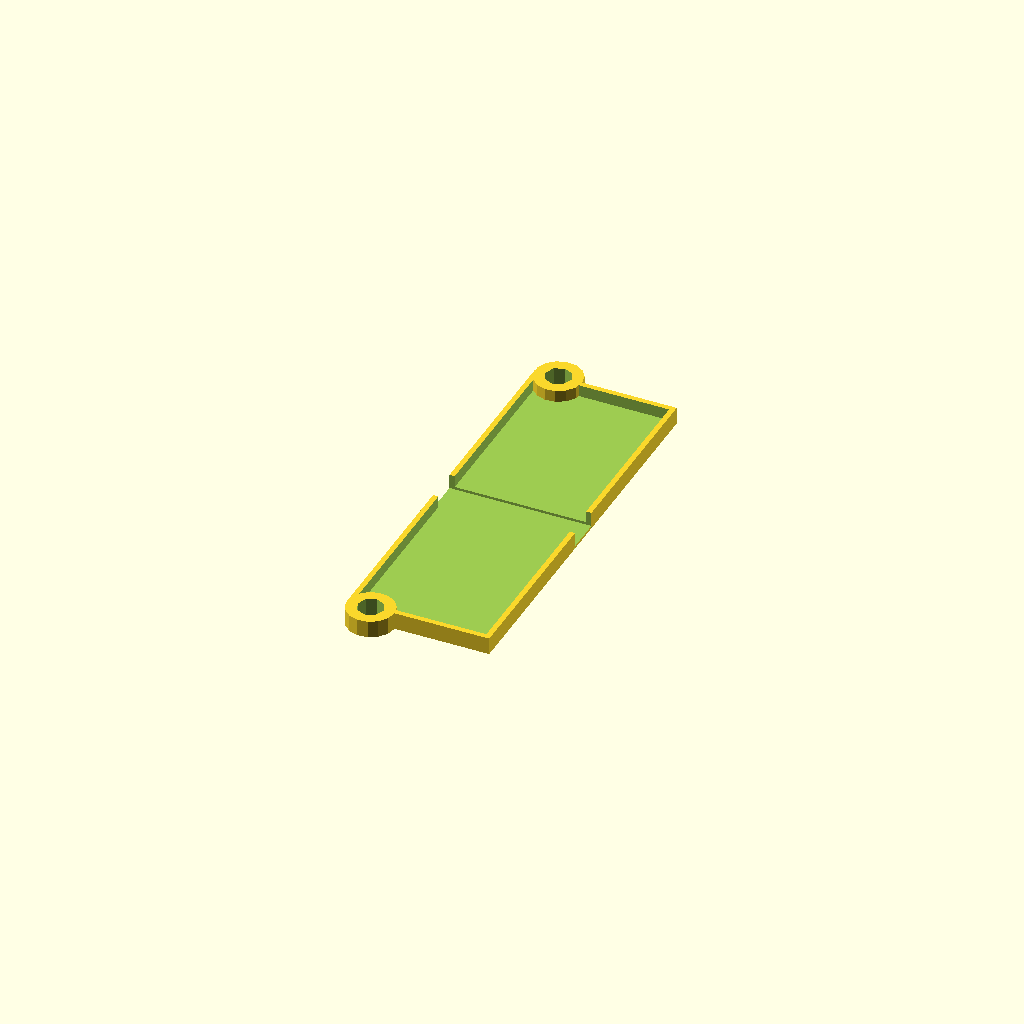
Cell 1: the model at its default parameters.
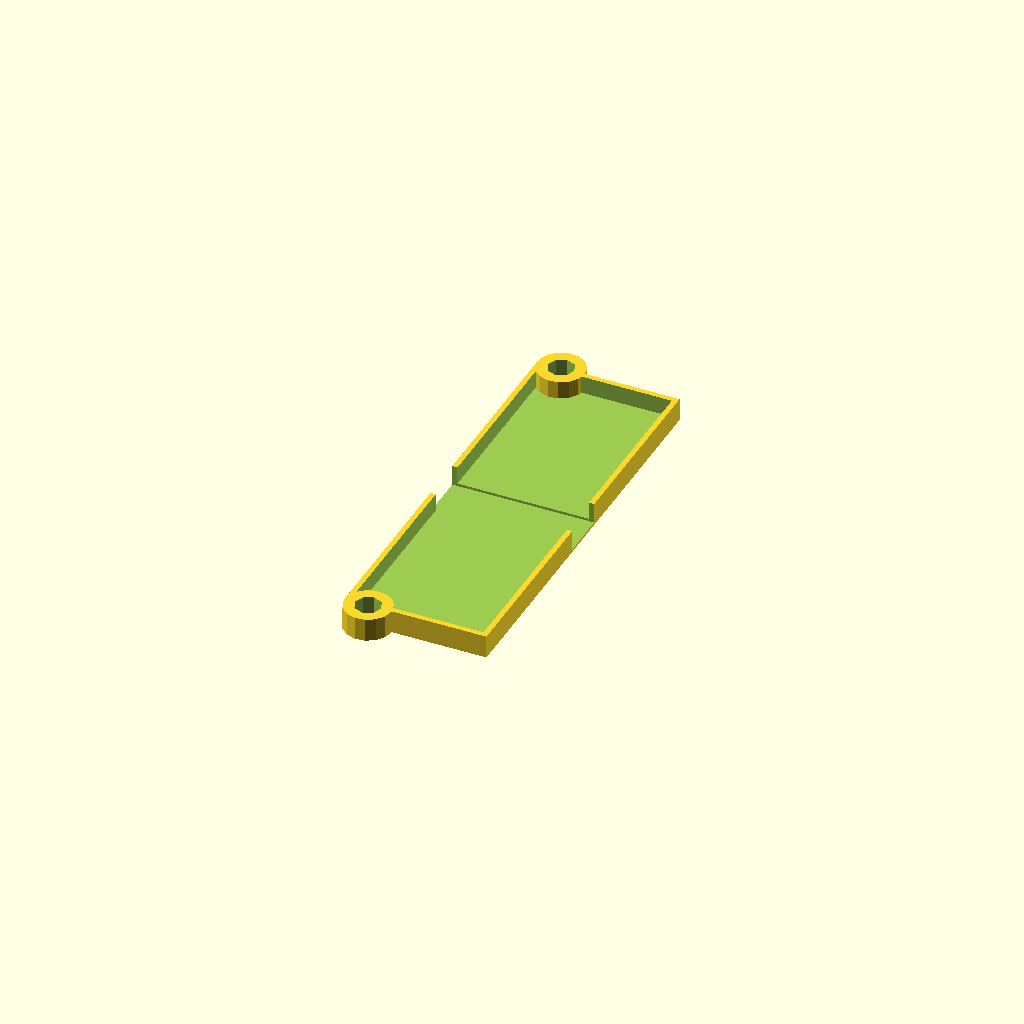
Cell 2: the same model with number_of_cards = 3.
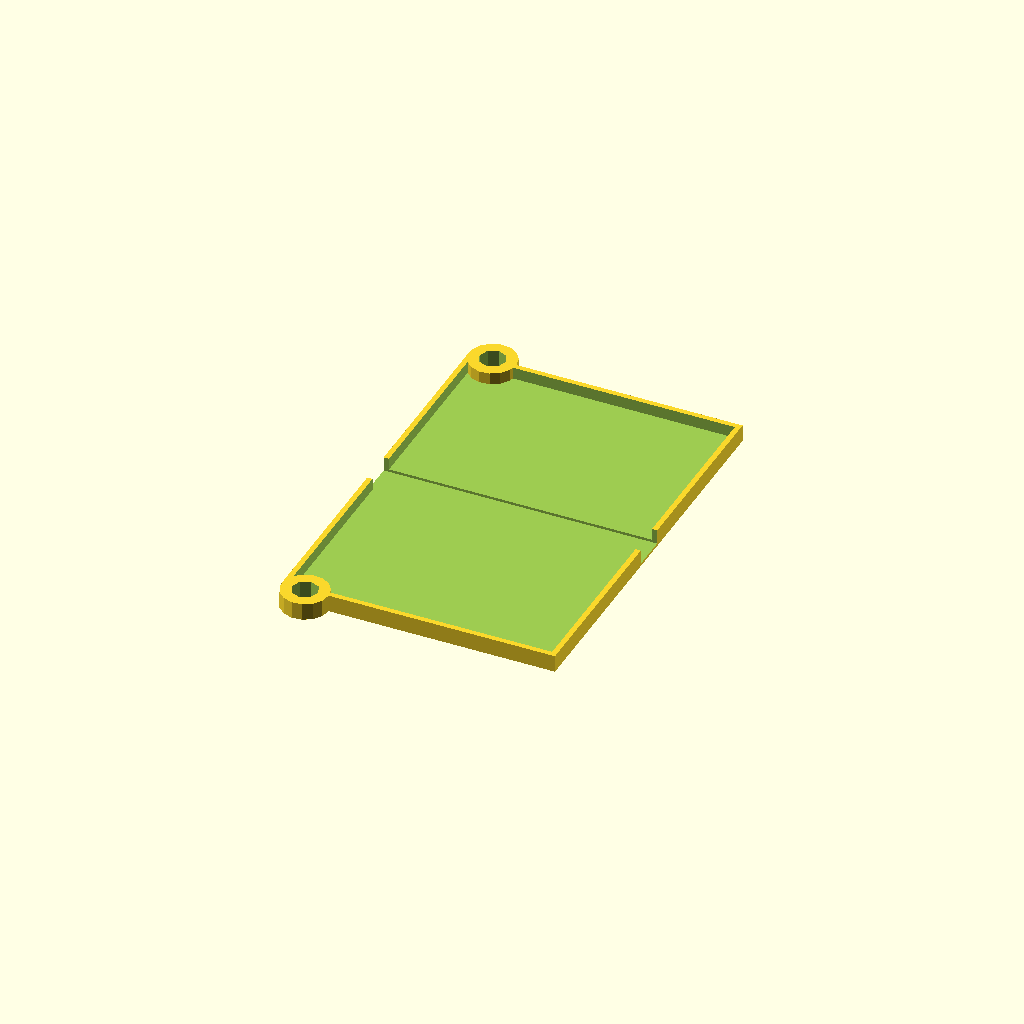
Cell 3: the same model with card_width = 50.
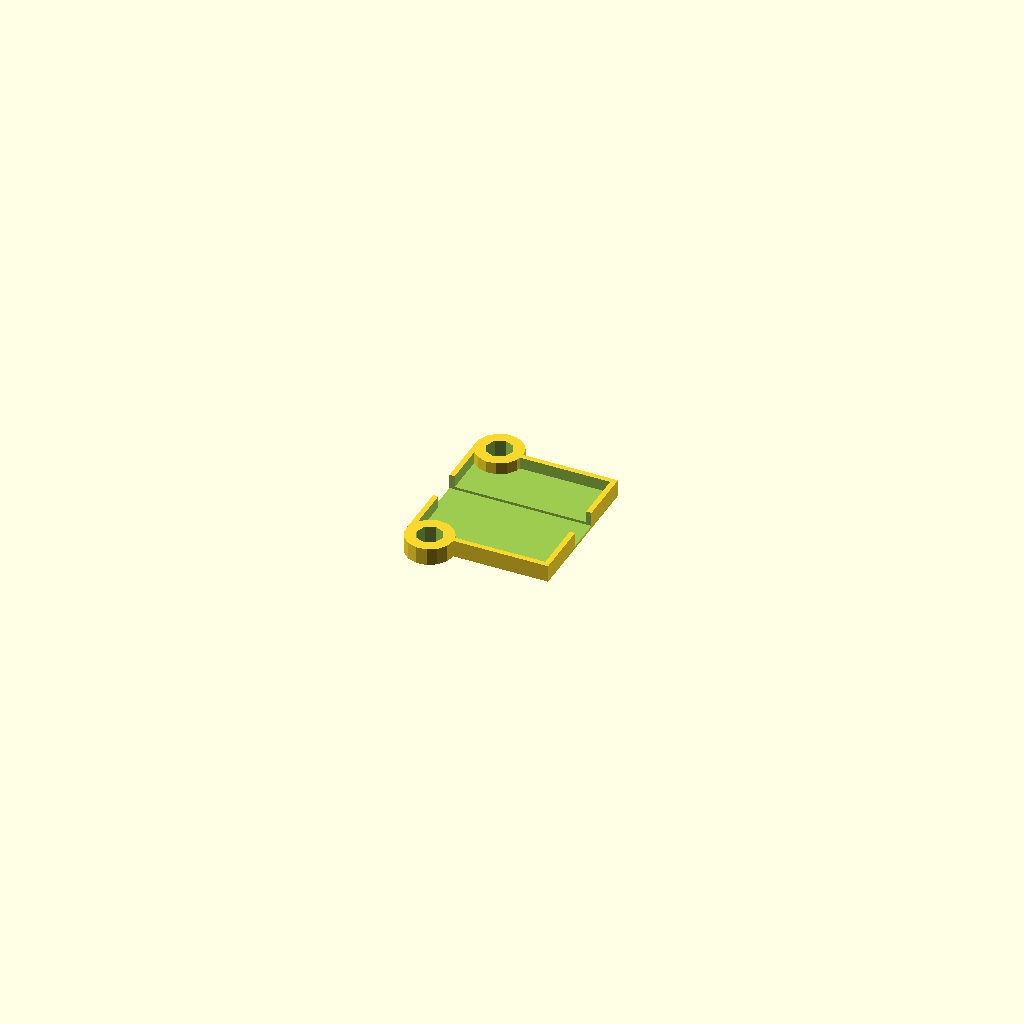
Cell 4: card_height = 10 (everything else at default).
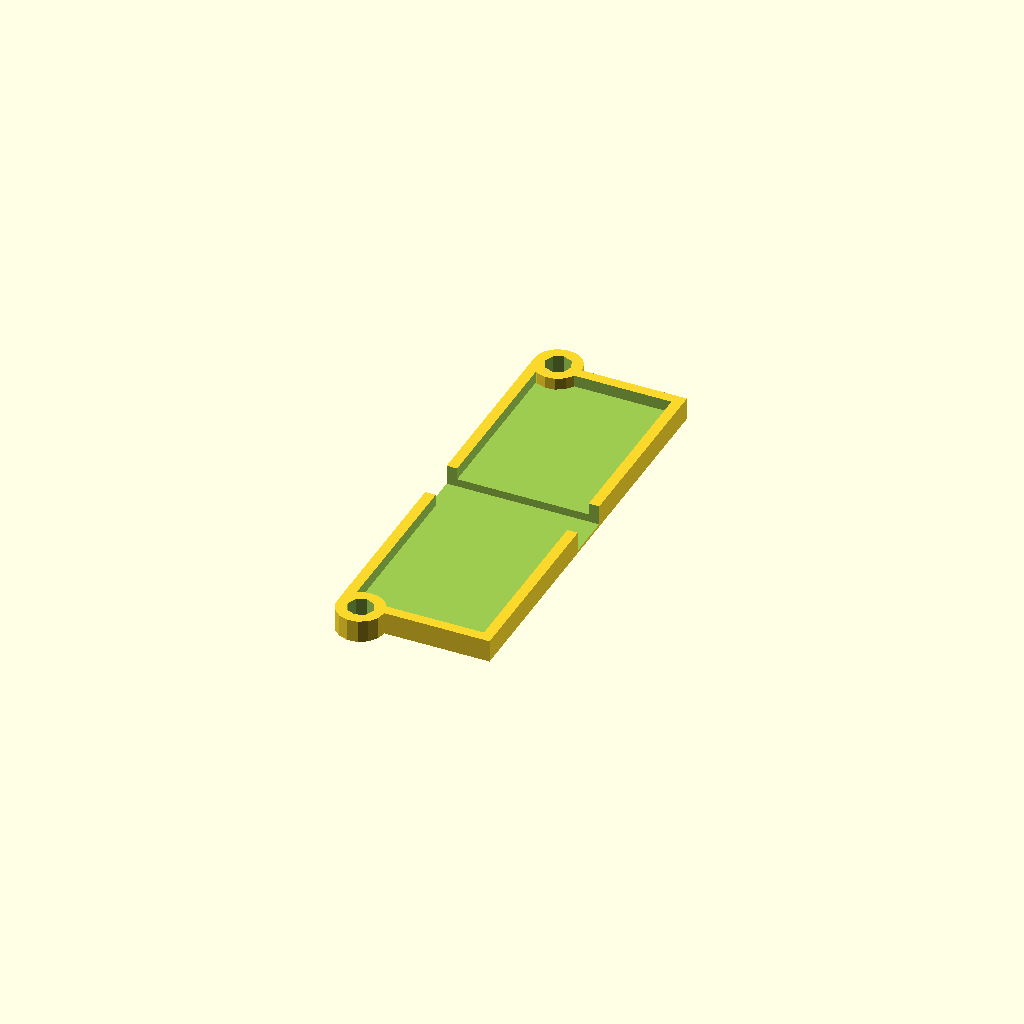
Cell 5: edge_thickness = 2 (everything else at default).
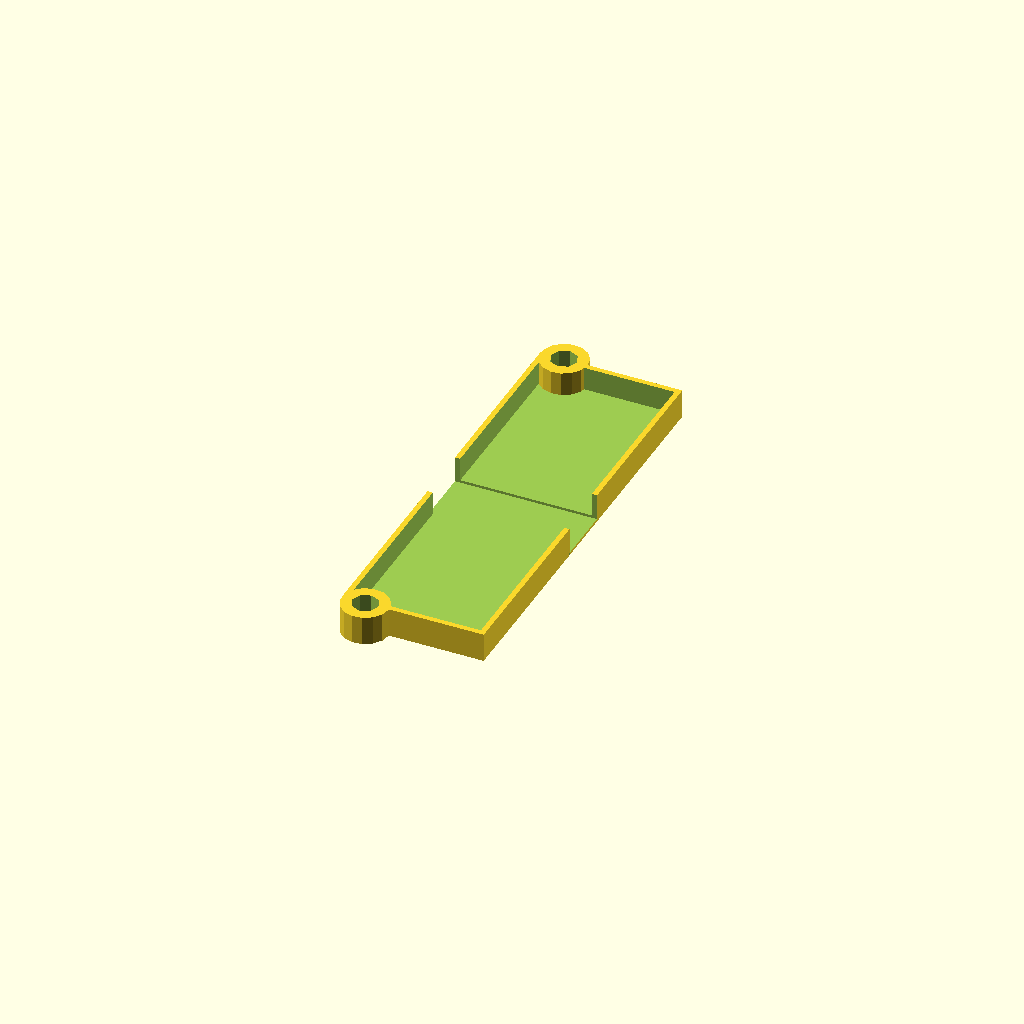
Cell 6: card_depth = 4.5 (everything else at default).
All cells are drawn from one camera (rotation 55°, 0°, 25°, orthographic, colour scheme Cornfield), so only the parameter changes between them.
OpenSCAD source file inputs/thingiverse/files/thing-62373/SD-Key-Chain/SDKeyChain5b.scad:
/* [Cards] */
// The number of SD cards you want to fit inside
number_of_cards = 2; // [1,2,3]

// The width of the SD card (mm)
card_width = 25; // [10:50]
// The height of the SD card (mm)
card_height = 34; // [10:50]
// The depth of the SD card (mm)
card_depth = 2.25; 

// The thickness you want the edges of the container to be (mm)
edge_thickness = 1; // [1,2]

/* [Hinge] */
// The thickness you want the hinge to be (mm)
hinge_thickness = 0.5; // 
// The dimensions of the gap used to help the 90 degree bends (mm)
hinge_bend_gap = 0.4; // 

/* [Loop] */
// The inner radius of the loop's hole (mm)
loop_hole_radius = 2.5; 
// The outer radius of the loop (mm)
loop_outer_radius = 4.5; 
// The location of the loop hole (mm)
loop_hole_location = 4.5;

fudge = 0.2;
halffudge = fudge / 2;

    container_depth = card_depth * number_of_cards;
    halfcontainer_depth = container_depth / 2;

    model_height = card_width + edge_thickness * 2;
    model_depth = halfcontainer_depth + edge_thickness;

    hole_depth = model_depth;

    // not including loop
    modelwidth = (card_height + edge_thickness + model_depth) * 2;

    // center x and y on axes
    translate([-model_height/2, -modelwidth/2, 0])
    difference() {
        union() {
            difference() {
                union() {
                    // main body
                    cube([model_height, modelwidth, model_depth], center = false);
                }
                union() {
                    // remove space for cards
                    translate([edge_thickness, edge_thickness, edge_thickness]) 
                    cube([card_width, card_height + fudge, halfcontainer_depth + fudge]);
                    translate([edge_thickness, card_height + edge_thickness + model_depth * 2, edge_thickness]) 
                    cube([card_width, card_height, halfcontainer_depth + fudge]);
                }
            }
            union() {
                // loop for keychain
                translate([loop_hole_location, 0, 0]) 
                cylinder(h = hole_depth, r = loop_outer_radius);    
                translate([loop_hole_location, modelwidth, 0]) 
                cylinder(h = hole_depth, r = loop_outer_radius);    
            }
        }
        union() {
            // hole in loop
            translate([loop_hole_location, 0, -halffudge]) 
            cylinder(h = hole_depth + fudge, r = loop_hole_radius);    
            translate([loop_hole_location, modelwidth, -halffudge]) 
            cylinder(h = hole_depth + fudge, r = loop_hole_radius);    

            // hinge area
            translate([-halffudge, card_height + edge_thickness, .5]) 
            cube([model_height + fudge, model_depth * 2 + fudge, model_depth - hinge_thickness + fudge]);

            // gap for bending
            translate([0, card_height + edge_thickness - hinge_bend_gap, 0]) 
            cube([model_height, hinge_bend_gap, hinge_bend_gap], center = false);
            translate([0, card_height + edge_thickness + model_depth * 2, 0]) 
            cube([model_height, hinge_bend_gap, hinge_bend_gap], center = false);
        }
    }
Customizer parameters (derived from the source; name, type, default, range or options):
number_of_cards: number, default 2, options 1, 2, 3
card_width: number, default 25, range 10 to 50
card_height: number, default 34, range 10 to 50
card_depth: number, default 2.25
edge_thickness: number, default 1, options 1, 2
hinge_thickness: number, default 0.5
hinge_bend_gap: number, default 0.4
loop_hole_radius: number, default 2.5
loop_outer_radius: number, default 4.5
loop_hole_location: number, default 4.5
fudge: number, default 0.2
